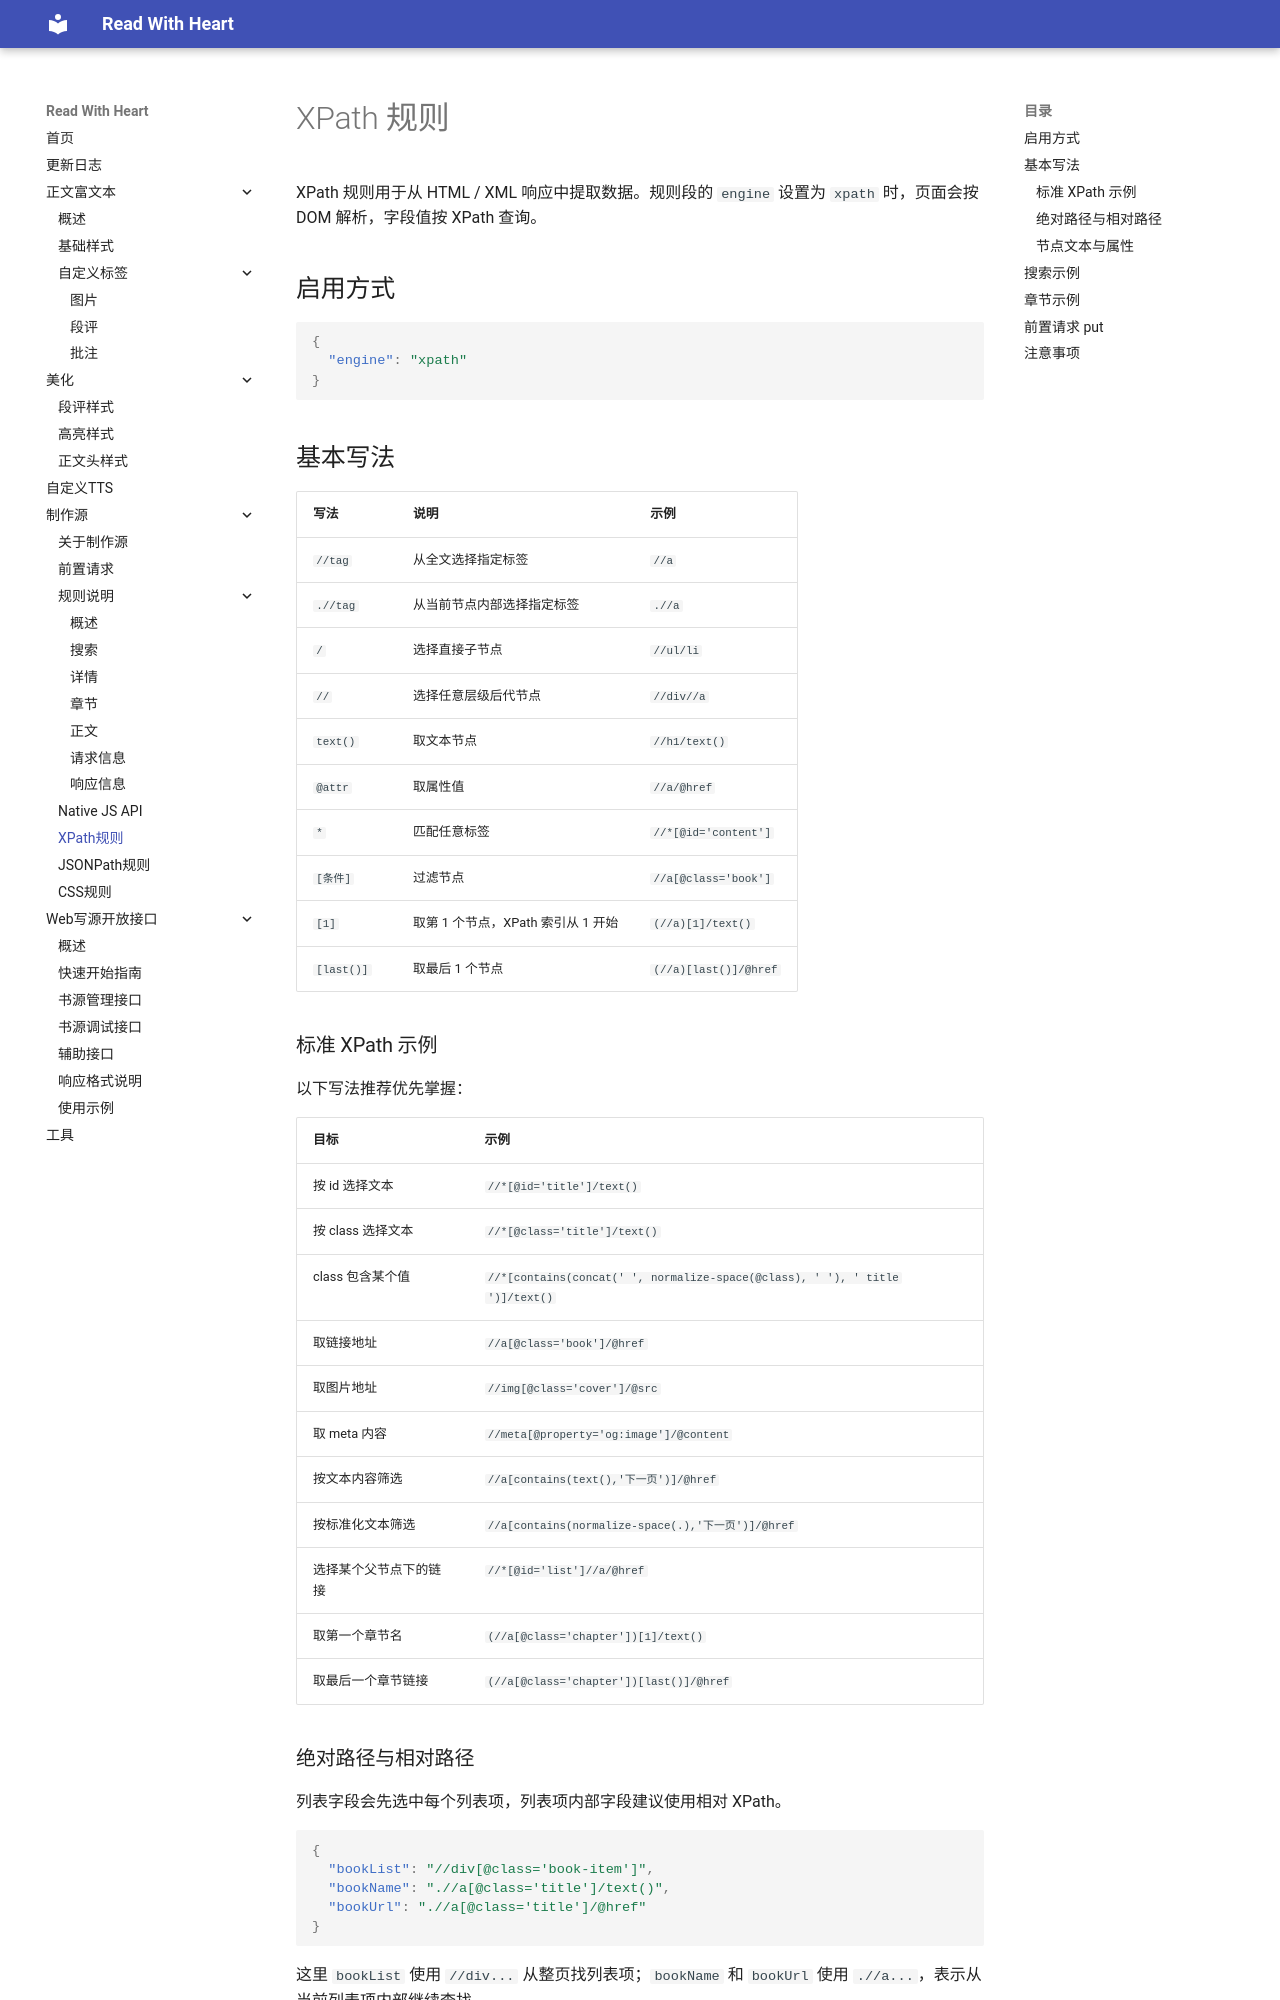

repository: freenovel123/read-with-heart-docs · page: 制作源/rule-xpath/index.html · generator: mkdocs

# XPath 规则

XPath 规则用于从 HTML / XML 响应中提取数据。规则段的 `engine` 设置为 `xpath` 时，页面会按 DOM 解析，字段值按 XPath 查询。

## 启用方式

```json
{
  "engine": "xpath"
}
```

## 基本写法

| 写法 | 说明 | 示例 |
| --- | --- | --- |
| `//tag` | 从全文选择指定标签 | `//a` |
| `.//tag` | 从当前节点内部选择指定标签 | `.//a` |
| `/` | 选择直接子节点 | `//ul/li` |
| `//` | 选择任意层级后代节点 | `//div//a` |
| `text()` | 取文本节点 | `//h1/text()` |
| `@attr` | 取属性值 | `//a/@href` |
| `*` | 匹配任意标签 | `//*[@id='content']` |
| `[条件]` | 过滤节点 | `//a[@class='book']` |
| `[1]` | 取第 1 个节点，XPath 索引从 1 开始 | `(//a)[1]/text()` |
| `[last()]` | 取最后 1 个节点 | `(//a)[last()]/@href` |

### 标准 XPath 示例

以下写法推荐优先掌握：

| 目标 | 示例 |
| --- | --- |
| 按 id 选择文本 | `//*[@id='title']/text()` |
| 按 class 选择文本 | `//*[@class='title']/text()` |
| class 包含某个值 | `//*[contains(concat(' ', normalize-space(@class), ' '), ' title ')]/text()` |
| 取链接地址 | `//a[@class='book']/@href` |
| 取图片地址 | `//img[@class='cover']/@src` |
| 取 meta 内容 | `//meta[@property='og:image']/@content` |
| 按文本内容筛选 | `//a[contains(text(),'下一页')]/@href` |
| 按标准化文本筛选 | `//a[contains(normalize-space(.),'下一页')]/@href` |
| 选择某个父节点下的链接 | `//*[@id='list']//a/@href` |
| 取第一个章节名 | `(//a[@class='chapter'])[1]/text()` |
| 取最后一个章节链接 | `(//a[@class='chapter'])[last()]/@href` |

### 绝对路径与相对路径

列表字段会先选中每个列表项，列表项内部字段建议使用相对 XPath。

```json
{
  "bookList": "//div[@class='book-item']",
  "bookName": ".//a[@class='title']/text()",
  "bookUrl": ".//a[@class='title']/@href"
}
```

这里 `bookList` 使用 `//div...` 从整页找列表项；`bookName` 和 `bookUrl` 使用 `.//a...`，表示从当前列表项内部继续查找。

如果在列表项内部仍然写 `//a...`，会从整页重新查找，容易让每个列表项都取到同一个结果。
